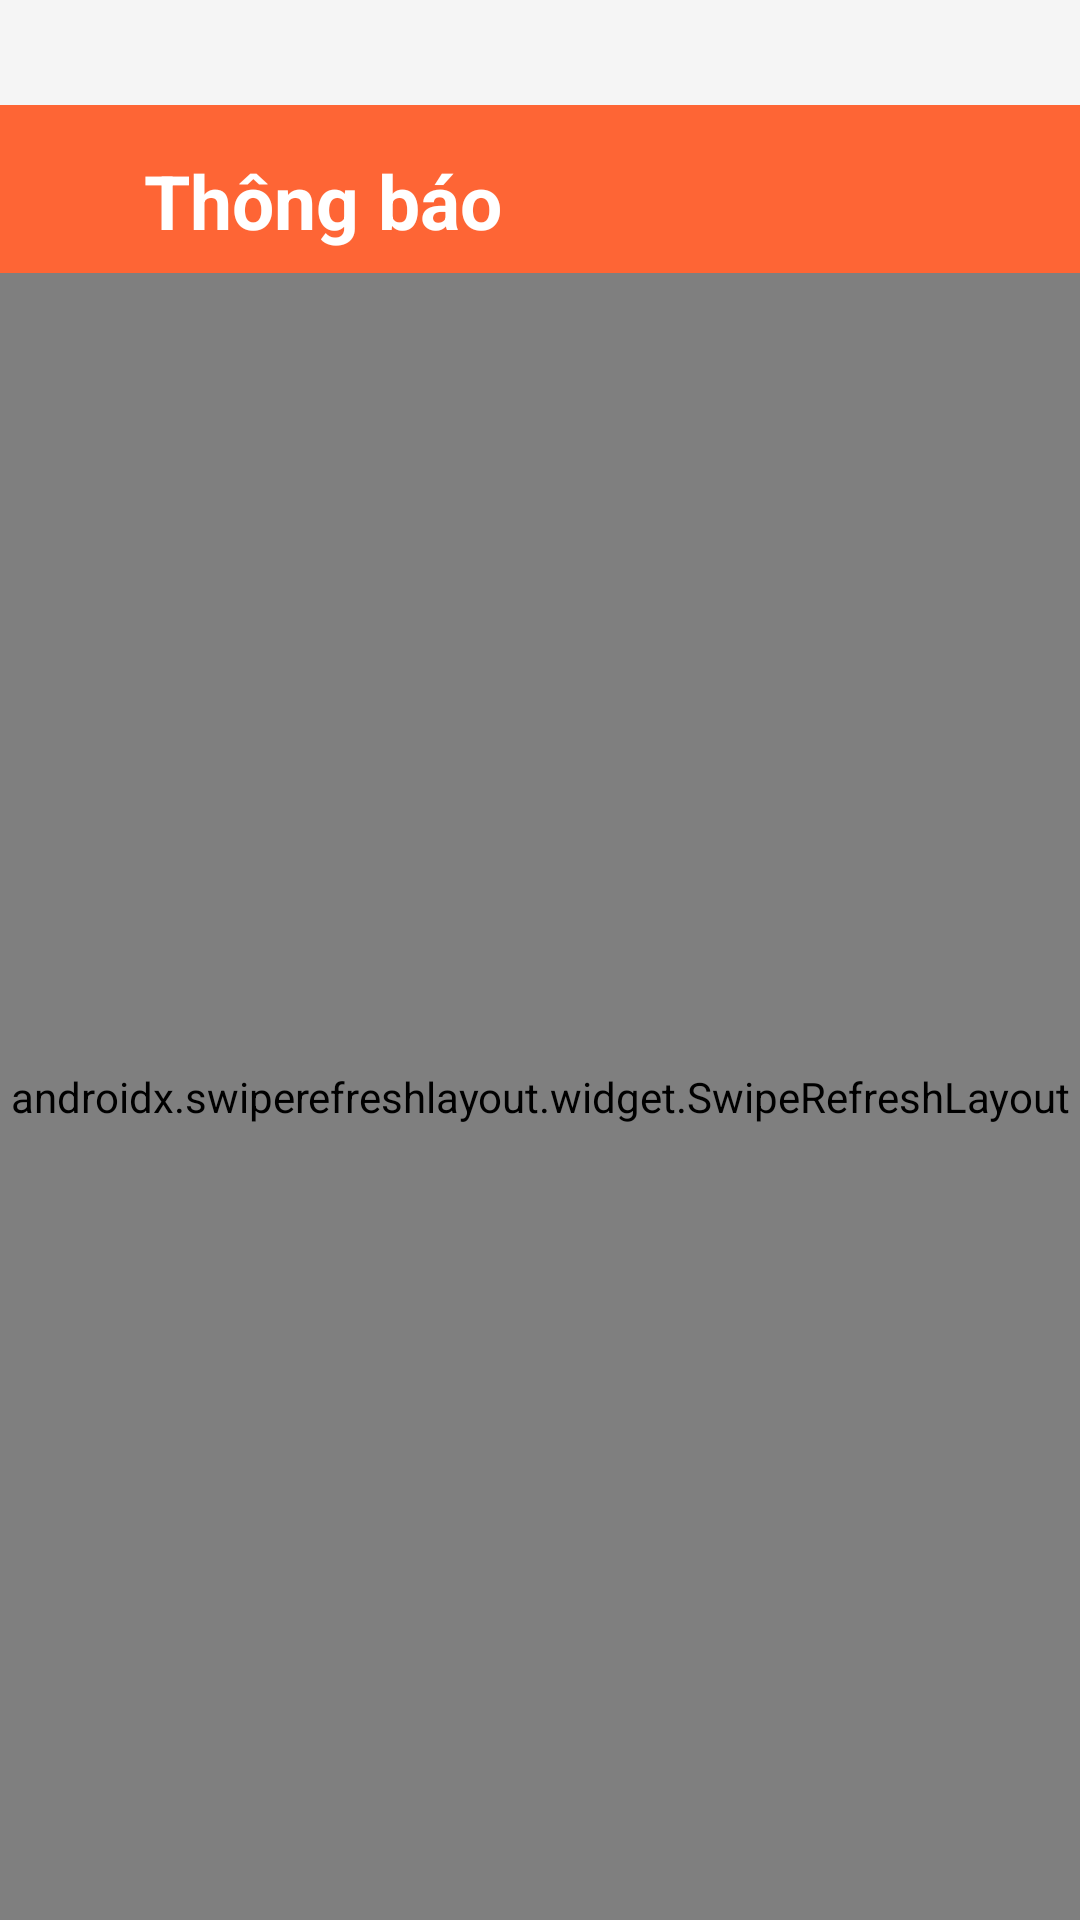

Layout XML and referenced resources for this Android screen:
<!-- AndroidManifest.xml: application theme Theme.Ban_Giay_App -->
<!-- res/layout/activity_notification.xml -->
<?xml version="1.0" encoding="utf-8"?>
<LinearLayout xmlns:android="http://schemas.android.com/apk/res/android"
    xmlns:app="http://schemas.android.com/apk/res-auto"
    android:layout_width="match_parent"
    android:layout_height="match_parent"
    android:orientation="vertical"
    android:background="#F5F5F5">

    
    <LinearLayout
        android:layout_width="match_parent"
        android:layout_height="56dp"
        android:background="#E7FF5722"
        android:gravity="center_vertical"
        android:paddingStart="12dp"
        android:paddingEnd="16dp"
        android:layout_marginTop="35dp"
        android:paddingTop="8dp">

        <ImageView
            android:id="@+id/btnBack"
            android:layout_width="24dp"
            android:layout_height="24dp"
            android:src="@drawable/ic_back"
            android:contentDescription="@string/back"
            app:tint="#FFFFFF" />

        <TextView
            android:layout_width="wrap_content"
            android:layout_height="wrap_content"
            android:layout_marginStart="12dp"
            android:text="Thông báo"
            android:textSize="25sp"
            android:textColor="#FFFFFF"
            android:textStyle="bold" />
    </LinearLayout>

    <androidx.swiperefreshlayout.widget.SwipeRefreshLayout
        android:id="@+id/swipeRefresh"
        android:layout_width="match_parent"
        android:layout_height="0dp"
        android:layout_weight="1">

        
        <FrameLayout
            android:layout_width="match_parent"
            android:layout_height="match_parent">

        
        <androidx.recyclerview.widget.RecyclerView
            android:id="@+id/rvNotifications"
            android:layout_width="match_parent"
            android:layout_height="match_parent"
            android:visibility="visible"
            android:paddingTop="8dp"
            android:paddingBottom="8dp"
            android:clipToPadding="false"
            android:overScrollMode="never" />

        
        <TextView
            android:id="@+id/tvEmpty"
            android:layout_width="wrap_content"
            android:layout_height="wrap_content"
            android:layout_gravity="center"
            android:text="No notifications"
            android:textSize="14sp"
            android:textColor="#888888"
            android:visibility="gone" />

        </FrameLayout>

    </androidx.swiperefreshlayout.widget.SwipeRefreshLayout>

</LinearLayout>
<!-- resources referenced by this layout -->
<resources>
  <string name="back">Quay lại</string>
  <style name="Theme.Ban_Giay_App" parent="Base.Theme.Ban_Giay_App" />
  <style name="Base.Theme.Ban_Giay_App" parent="Theme.Material3.DayNight.NoActionBar">
          
          
      </style>
</resources>
